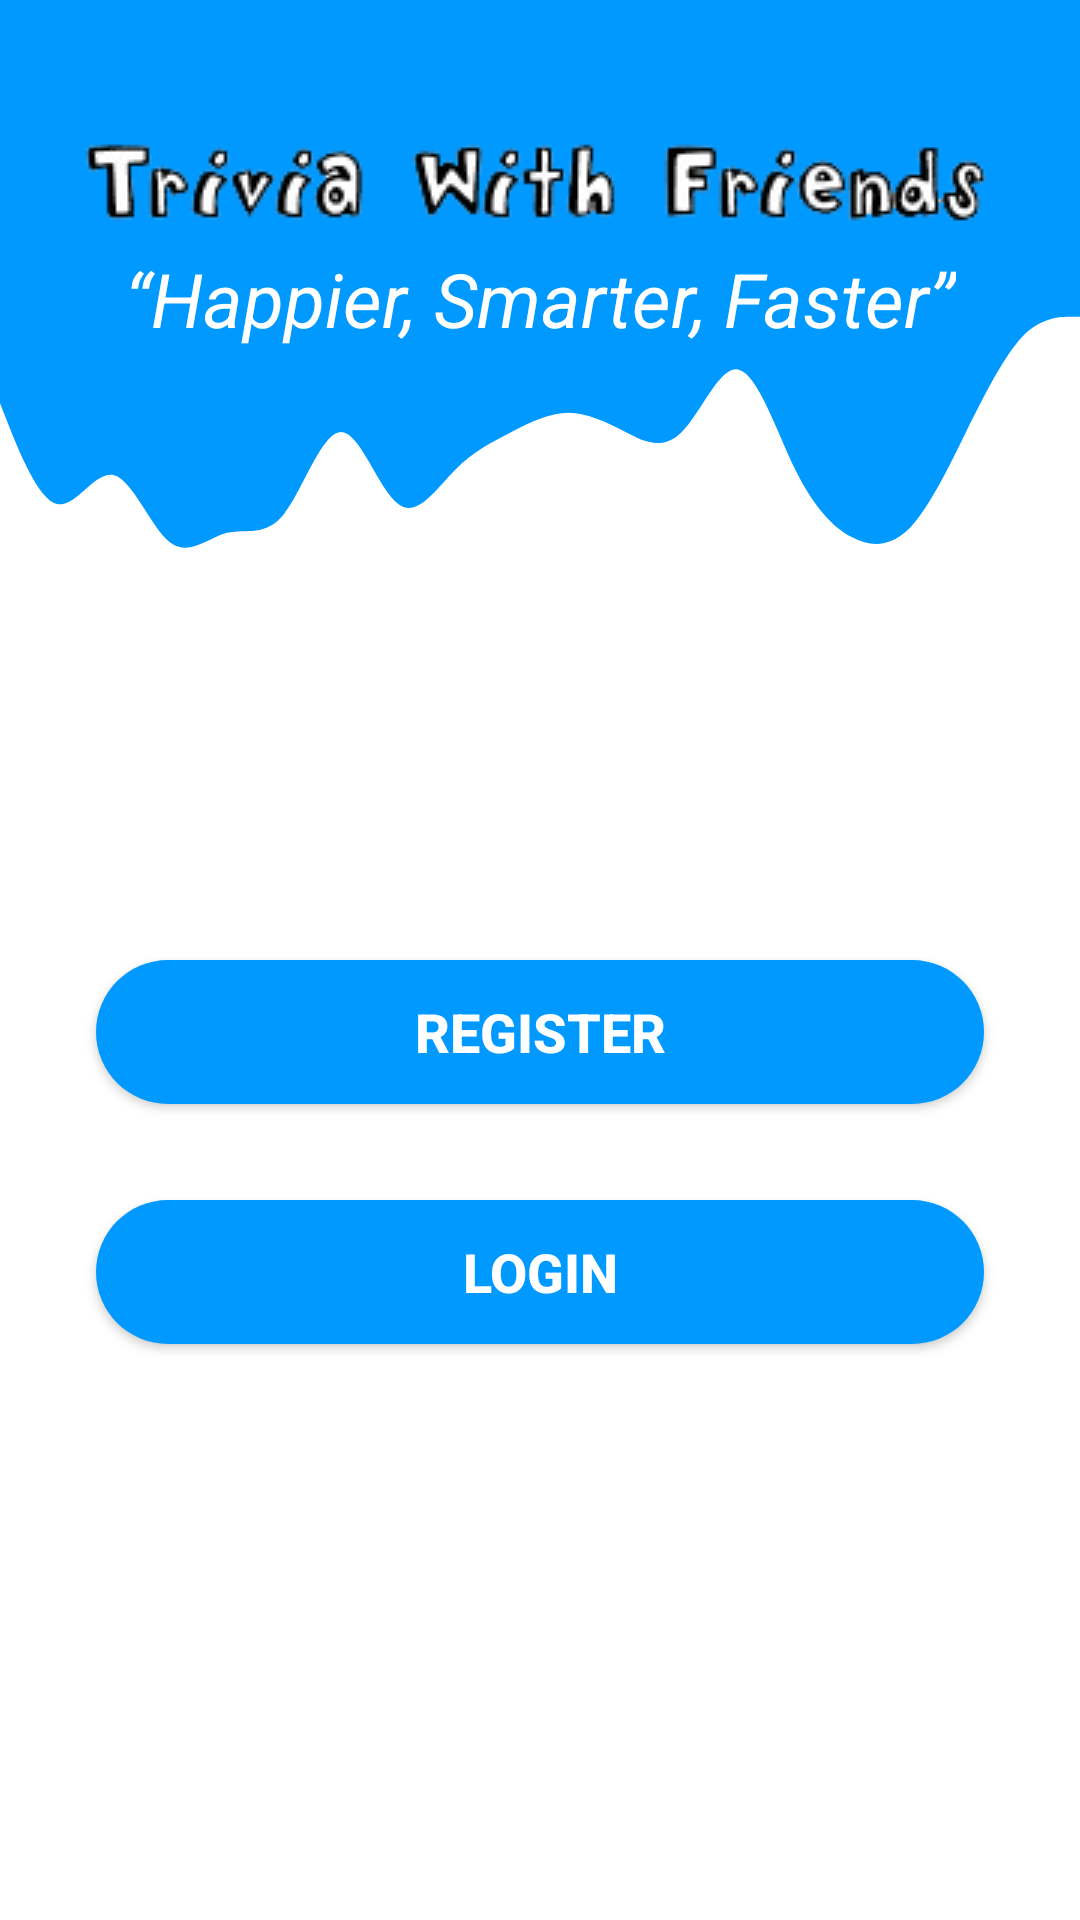

Reconstruct the res/layout file that produces this screen, plus the resources it refers to.
<!-- AndroidManifest.xml: application theme Theme.AppCompat.Light.NoActionBar -->
<!-- res/layout/activity_main_menu.xml -->
<?xml version="1.0" encoding="utf-8"?>
<android.support.constraint.ConstraintLayout xmlns:android="http://schemas.android.com/apk/res/android"
  xmlns:app="http://schemas.android.com/apk/res-auto"
  xmlns:tools="http://schemas.android.com/tools"
  android:layout_width="match_parent"
  android:layout_height="match_parent"
  android:background="@color/white"
  tools:context=".MainMenuActivity">
  <View
    android:id="@+id/topView_main"
    android:layout_width="0dp"
    android:layout_height="0dp"
    android:background="@color/colorPrimary"
    app:layout_constraintBottom_toTopOf="@id/waveView_main"
    app:layout_constraintEnd_toEndOf="parent"
    app:layout_constraintStart_toStartOf="parent"
    app:layout_constraintTop_toTopOf="parent" />
  <View
    android:id="@+id/waveView_main"
    android:layout_width="0dp"
    android:layout_height="0dp"
    android:background="@drawable/wave"
    app:layout_constraintBottom_toTopOf="@+id/guideline_30"
    app:layout_constraintEnd_toEndOf="parent"
    app:layout_constraintStart_toStartOf="parent"
    app:layout_constraintTop_toBottomOf="@+id/topView_main" />
  <ImageView
    android:id="@+id/iv_app_title"
    android:layout_width="wrap_content"
    android:layout_height="wrap_content"
    android:layout_marginTop="8dp"
    android:layout_marginStart="32dp"
    android:layout_marginEnd="32dp"
    android:layout_marginLeft="32dp"
    android:layout_marginRight="32dp"
    app:layout_constraintBottom_toBottomOf="@+id/tv_AppTiltle"
    app:layout_constraintEnd_toEndOf="parent"
    app:layout_constraintStart_toStartOf="parent"
    app:layout_constraintTop_toTopOf="parent"
    app:srcCompat="@drawable/title_image" />
  <TextView
    android:id="@+id/tv_AppTiltle"
    android:textStyle="italic"
    android:layout_width="wrap_content"
    android:layout_height="wrap_content"
    android:layout_marginBottom="100dp"
    android:layout_marginStart="32dp"
    android:layout_marginEnd="32dp"
    android:layout_marginLeft="32dp"
    android:layout_marginRight="32dp"
    android:layout_gravity="center"
    android:text="@string/app_title"
    android:textColor="#FFFFFF"
    android:textSize="25sp"
    app:layout_constraintBottom_toBottomOf="@+id/waveView_main"
    app:layout_constraintEnd_toEndOf="parent"
    app:layout_constraintStart_toStartOf="parent"
    app:layout_constraintTop_toBottomOf="@+id/iv_app_title" />
  <android.support.constraint.Guideline
    android:id="@+id/guideline_30"
    android:layout_width="wrap_content"
    android:layout_height="wrap_content"
    android:orientation="horizontal"
    app:layout_constraintGuide_percent="0.3" />
  <android.support.constraint.Guideline
    android:id="@+id/guideline_50"
    android:layout_width="wrap_content"
    android:layout_height="wrap_content"
    android:orientation="horizontal"
    app:layout_constraintGuide_percent="0.5" />
  <Button
    android:id="@+id/btn_register"
    android:textStyle="bold"
    android:layout_width="0dp"
    android:layout_height="wrap_content"
    android:layout_marginStart="32dp"
    android:layout_marginEnd="32dp"
    android:layout_marginLeft="32dp"
    android:layout_marginRight="32dp"
    android:background="@drawable/round_bg"
    android:text="@string/register"
    android:textColor="#FFFFFF"
    android:textSize="18sp"
    app:layout_constraintEnd_toEndOf="parent"
    app:layout_constraintStart_toStartOf="parent"
    app:layout_constraintTop_toTopOf="@+id/guideline_50" />
  <Button
    android:id="@+id/btn_login"
    android:textStyle="bold"
    android:layout_width="match_parent"
    android:layout_height="wrap_content"
    android:layout_marginTop="32dp"
    android:layout_marginStart="32dp"
    android:layout_marginEnd="32dp"
    android:layout_marginLeft="32dp"
    android:layout_marginRight="32dp"
    android:background="@drawable/round_bg"
    android:text="@string/login"
    android:textColor="#FFFFFF"
    android:textSize="18sp"
    app:layout_constraintEnd_toEndOf="parent"
    app:layout_constraintStart_toStartOf="parent"
    app:layout_constraintTop_toBottomOf="@+id/btn_register" />

</android.support.constraint.ConstraintLayout>
<!-- resources referenced by this layout -->
<resources>
  <color name="colorPrimary">#0099ff</color>
  <color name="white">#FFFFFF</color>
  <!-- drawable round_bg (drawable) -->
  <?xml version="1.0" encoding="utf-8"?>
  <shape xmlns:android="http://schemas.android.com/apk/res/android">
    <solid android:color="@color/colorPrimary"/>
    <corners android:radius="100dp"/>
  </shape>
  <!-- drawable title_image: jpg bitmap (drawable, 26979 bytes) -->
  <!-- drawable wave (drawable) -->
  <vector xmlns:android="http://schemas.android.com/apk/res/android"
      android:width="1440dp"
      android:height="320dp"
      android:viewportWidth="1440"
      android:viewportHeight="320">
    <path
        android:pathData="M0,128L12.6,154.7C25.3,181 51,235 76,240C101.1,245 126,203 152,208C176.8,213 202,267 227,282.7C252.6,299 278,277 303,272C328.4,267 354,277 379,250.7C404.2,224 429,160 455,160C480,160 505,224 531,240C555.8,256 581,224 606,202.7C631.6,181 657,171 682,160C707.4,149 733,139 758,138.7C783.2,139 808,149 834,160C858.9,171 884,181 909,160C934.7,139 960,85 985,90.7C1010.5,96 1036,160 1061,202.7C1086.3,245 1112,267 1137,277.3C1162.1,288 1187,288 1213,266.7C1237.9,245 1263,203 1288,160C1313.7,117 1339,75 1364,53.3C1389.5,32 1415,32 1427,32L1440,32L1440,0L1427.4,0C1414.7,0 1389,0 1364,0C1338.9,0 1314,0 1288,0C1263.2,0 1238,0 1213,0C1187.4,0 1162,0 1137,0C1111.6,0 1086,0 1061,0C1035.8,0 1011,0 985,0C960,0 935,0 909,0C884.2,0 859,0 834,0C808.4,0 783,0 758,0C732.6,0 707,0 682,0C656.8,0 632,0 606,0C581.1,0 556,0 531,0C505.3,0 480,0 455,0C429.5,0 404,0 379,0C353.7,0 328,0 303,0C277.9,0 253,0 227,0C202.1,0 177,0 152,0C126.3,0 101,0 76,0C50.5,0 25,0 13,0L0,0Z"
        android:fillColor="@color/colorPrimary"/>
  </vector>
  <string name="app_title">“Happier, Smarter, Faster”</string>
  <string name="login">LOGIN</string>
  <string name="register">Register</string>
</resources>
